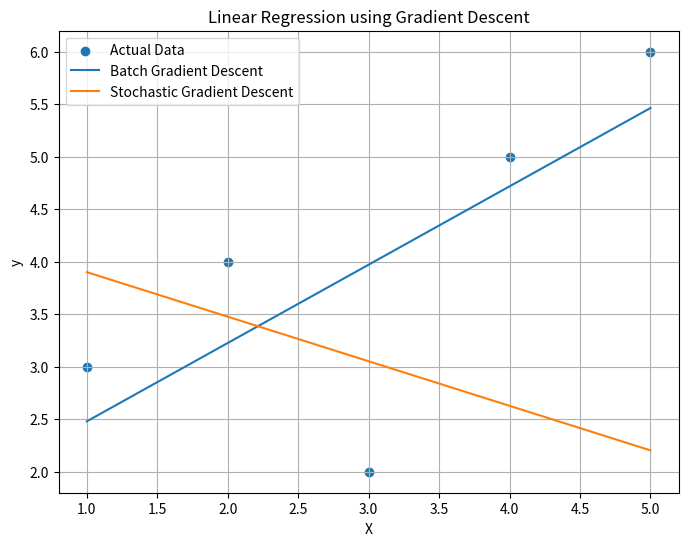

Python code for this plot:
import numpy as np
import matplotlib.pyplot as plt

# data
X = np.array([1, 2, 3, 4, 5], dtype=float)
y = np.array([3, 4, 2, 5, 6], dtype=float)

lr = 0.1
epochs = 100

def batch_gradient_descent(X, y, lr, epochs):
    b0, b1 = 1, 1
    m = len(X)

    for epoch in range(epochs):
        y_pred = b0 + b1 * X

        db0 = (1/m) * np.sum(y_pred - y)
        db1 = (1/m) * np.sum((y_pred - y) * X)

        b0 -= lr * db0
        b1 -= lr * db1

    return b0, b1

def stochastic_gradient_descent(X, y, lr, epochs):
    b0, b1 = 0, 0
    m = len(X)

    for epoch in range(epochs):
        for i in range(m):
            xi = X[i]
            yi = y[i]

            y_pred = b0 + b1 * xi

            db0 = (y_pred - yi)
            db1 = (y_pred - yi) * xi

            b0 -= lr * db0
            b1 -= lr * db1

    return b0, b1

# get parameters
b0_bgd, b1_bgd = batch_gradient_descent(X, y, lr, epochs)
b0_sgd, b1_sgd = stochastic_gradient_descent(X, y, lr, epochs)

print("Batch Gradient Descent:")
print("b0 =", b0_bgd, "b1 =", b1_bgd)

print("\nStochastic Gradient Descent:")
print("b0 =", b0_sgd, "b1 =", b1_sgd)


y_pred_bgd = b0_bgd + b1_bgd * X
y_pred_sgd = b0_sgd + b1_sgd * X

# plot
plt.figure(figsize=(8, 6))
plt.scatter(X, y, label="Actual Data", marker="o")
plt.plot(X, y_pred_bgd, label="Batch Gradient Descent")
plt.plot(X, y_pred_sgd, label="Stochastic Gradient Descent")

plt.xlabel("X")
plt.ylabel("y")
plt.title("Linear Regression using Gradient Descent")
plt.legend()
plt.grid(True)

plt.show()
